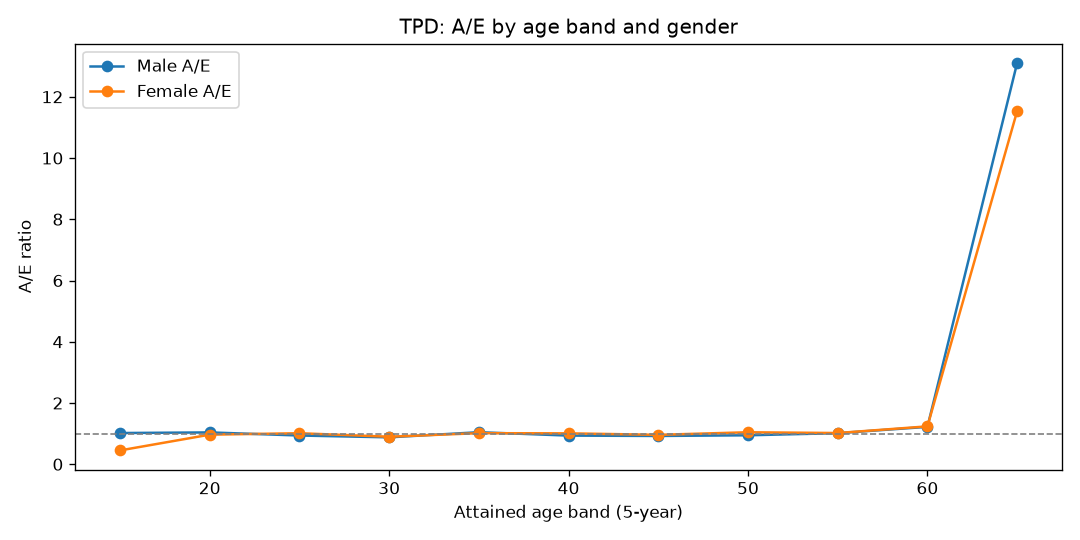

Data behind this chart, as committed beside it:
AgeBand, Gender, Actual, Expected, AE
15, Female, 6, 13.27, 0.452
15, Male, 19, 18.63, 1.02
20, Female, 84, 86.92, 0.9664
20, Male, 126, 121.1, 1.04
25, Female, 169, 166.7, 1.014
25, Male, 219, 233.3, 0.9388
30, Female, 214, 237.9, 0.8995
30, Male, 291, 331, 0.8792
35, Female, 313, 308.3, 1.015
35, Male, 460, 439.4, 1.047
40, Female, 400, 396, 1.01
40, Male, 532, 568.3, 0.9361
45, Female, 476, 495.3, 0.9611
45, Male, 661, 715.1, 0.9243
50, Female, 659, 630.6, 1.045
50, Male, 845, 893, 0.9462
55, Female, 667, 653.9, 1.02
55, Male, 934, 919.5, 1.016
60, Female, 394, 318.3, 1.238
60, Male, 551, 451, 1.222
65, Female, 11, 0.9539, 11.53
65, Male, 19, 1.45, 13.1
